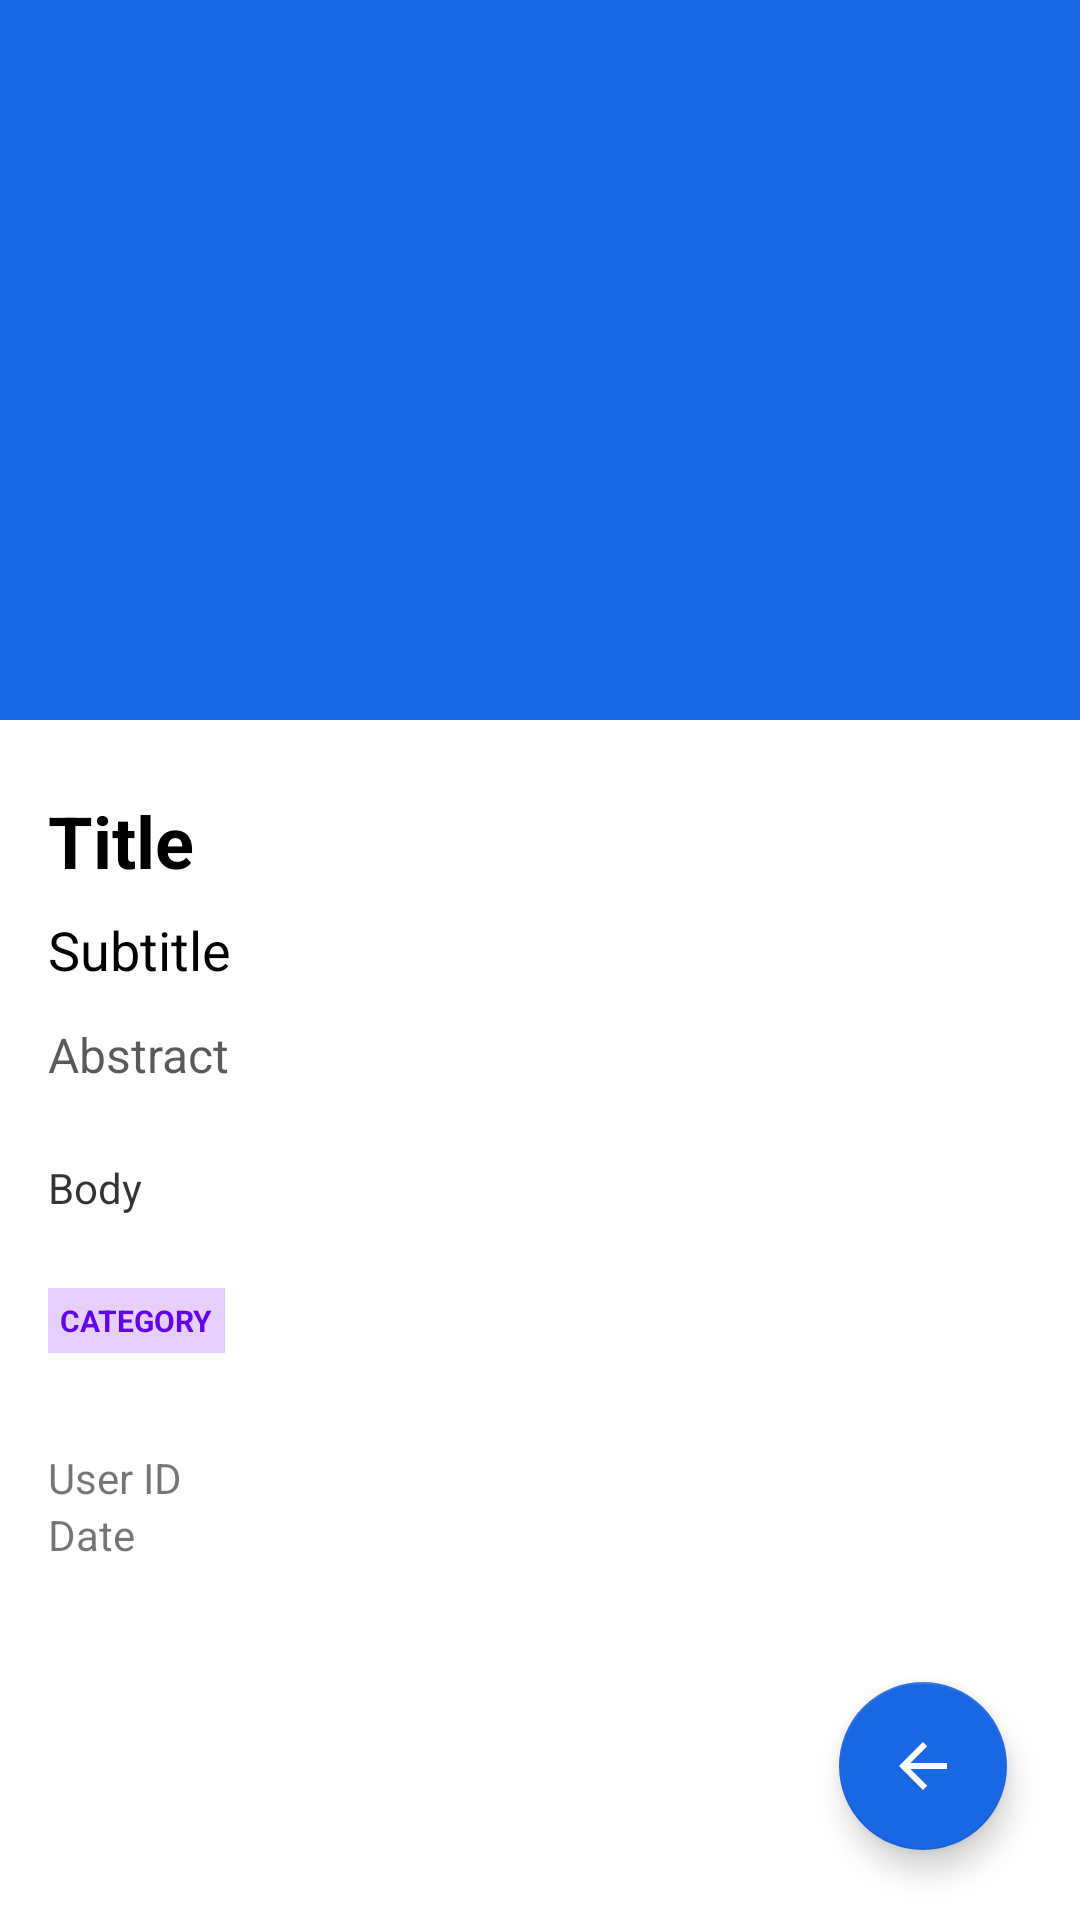

Produce the Android XML layout that renders to this screen, including the resource entries it uses.
<!-- AndroidManifest.xml: application theme Theme.NewsManager -->
<!-- res/layout/activity_article.xml -->
<?xml version="1.0" encoding="utf-8"?>
<androidx.constraintlayout.widget.ConstraintLayout
    xmlns:android="http://schemas.android.com/apk/res/android"
    xmlns:app="http://schemas.android.com/apk/res-auto"
    xmlns:tools="http://schemas.android.com/tools"
    android:layout_width="match_parent"
    android:layout_height="match_parent">

    <com.google.android.material.floatingactionbutton.FloatingActionButton
        android:id="@+id/btn_add_img"
        android:layout_width="wrap_content"
        android:layout_height="wrap_content"
        android:clickable="true"
        android:contentDescription="@string/replace_image"
        android:focusable="true"
        app:backgroundTint="@color/blue_two"
        app:layout_constraintBottom_toBottomOf="parent"
        app:layout_constraintEnd_toEndOf="parent"
        app:layout_constraintHorizontal_bias="0.92"
        app:layout_constraintStart_toStartOf="parent"
        app:layout_constraintTop_toTopOf="parent"
        app:layout_constraintVertical_bias="0.96"
        app:srcCompat="@drawable/abc_vector_test" />

    <ScrollView
        android:layout_width="match_parent"
        android:layout_height="match_parent"
        tools:layout_editor_absoluteX="16dp"
        tools:layout_editor_absoluteY="304dp">

        <LinearLayout
            android:layout_width="match_parent"
            android:layout_height="wrap_content"
            android:orientation="vertical"
            android:paddingBottom="24dp">

            <ImageView
                android:id="@+id/img_article"
                android:layout_width="match_parent"
                android:layout_height="240dp"
                android:layout_marginBottom="24dp"
                android:contentDescription="@string/article_image"
                android:src="@color/blue_two" />

            <LinearLayout
                style="@style/Base.TextAppearance.AppCompat.ArticleTitle"
                android:layout_width="match_parent"
                android:layout_height="match_parent"
                android:orientation="vertical"
                android:paddingStart="16dp"
                android:paddingEnd="16dp">

                <TextView
                    android:id="@+id/article_title"
                    android:text="@string/article_title"
                    style="@style/style_title" />

                <TextView
                    android:id="@+id/article_subtitle"
                    android:layout_width="match_parent"
                    android:layout_height="wrap_content"
                    android:lineSpacingExtra="22sp"
                    android:paddingBottom="12dp"
                    android:text="@string/article_subtitle"
                    android:textColor="@color/black"
                    android:textSize="18sp" />

                <TextView
                    android:id="@+id/article_abstract"
                    android:text="@string/article_abstract"
                    style="@style/style_abstract" />

                <TextView
                    android:id="@+id/article_body"
                    android:layout_width="match_parent"
                    android:layout_height="wrap_content"
                    android:alpha="0.8"
                    android:lineSpacingExtra="6sp"
                    android:paddingBottom="24dp"
                    android:text="@string/article_body"
                    android:textAlignment="viewStart"
                    android:textColor="@color/black"
                    android:textSize="14sp" />

                <TextView
                    android:id="@+id/article_category"
                    android:text="@string/category"
                    style="@style/style_category" />

                <LinearLayout
                    android:layout_width="match_parent"
                    android:layout_height="match_parent"
                    android:orientation="vertical">

                    <TextView
                        android:id="@+id/article_user_id"
                        android:layout_width="match_parent"
                        android:layout_height="wrap_content"
                        android:text="@string/user_id" />

                    <TextView
                        android:id="@+id/article_date"
                        android:layout_width="match_parent"
                        android:layout_height="wrap_content"
                        android:text="@string/date" />

                </LinearLayout>
            </LinearLayout>
        </LinearLayout>
    </ScrollView>

</androidx.constraintlayout.widget.ConstraintLayout>
<!-- resources referenced by this layout -->
<resources>
  <color name="black">#FF000000</color>
  <color name="blue_two">#1A67E3</color>
  <string name="article_abstract">Abstract</string>
  <string name="article_body">Body</string>
  <string name="article_image">Article Image</string>
  <string name="article_subtitle">Subtitle</string>
  <string name="article_title">Title</string>
  <string name="category">Category</string>
  <string name="date">Date</string>
  <string name="replace_image">Replace image</string>
  <string name="user_id">User ID</string>
  <style name="Base.TextAppearance.AppCompat.ArticleTitle">
  
      </style>
  <style name="style_abstract">
          <item name="android:layout_width">match_parent</item>
          <item name="android:layout_height">wrap_content</item>
          <item name="android:alpha">0.65</item>
          <item name="android:paddingBottom">24dp</item>
          <item name="android:textColor">@color/black</item>
          <item name="android:textSize">16sp</item>
      </style>
  <style name="style_category">
          <item name="android:layout_width">wrap_content</item>
          <item name="android:layout_height">wrap_content</item>
          <item name="android:layout_marginBottom">32dp</item>
          <item name="android:background">#E4CFFE</item>
          <item name="android:padding">4dp</item>
          <item name="android:textAllCaps">true</item>
          <item name="android:textColor">@color/purple_500</item>
          <item name="android:textSize">10sp</item>
          <item name="android:textStyle">bold</item>
      </style>
  <style name="style_title">
          <item name="android:layout_width">match_parent</item>
          <item name="android:layout_height">wrap_content</item>
          <item name="android:paddingBottom">8dp</item>
          <item name="android:textColor">@color/black</item>
          <item name="android:textSize">24sp</item>
          <item name="android:textStyle">bold</item>
      </style>
  <style name="Theme.NewsManager" parent="Theme.MaterialComponents.DayNight.DarkActionBar">
          
          <item name="colorPrimary">@color/blue_one</item>
          <item name="colorPrimaryVariant">@color/blue_one</item>
          <item name="colorOnPrimary">@color/white</item>
          
          <item name="colorSecondary">@color/blue_two</item>
          <item name="colorSecondaryVariant">@color/blue_two</item>
          <item name="colorOnSecondary">@color/white</item>
          
          <item name="android:statusBarColor" tools:targetApi="l">?attr/colorPrimaryVariant</item>
          
      </style>
  <color name="purple_500">#FF6200EE</color>
  <color name="blue_one">#04284A</color>
  <color name="white">#FFFFFFFF</color>
</resources>
